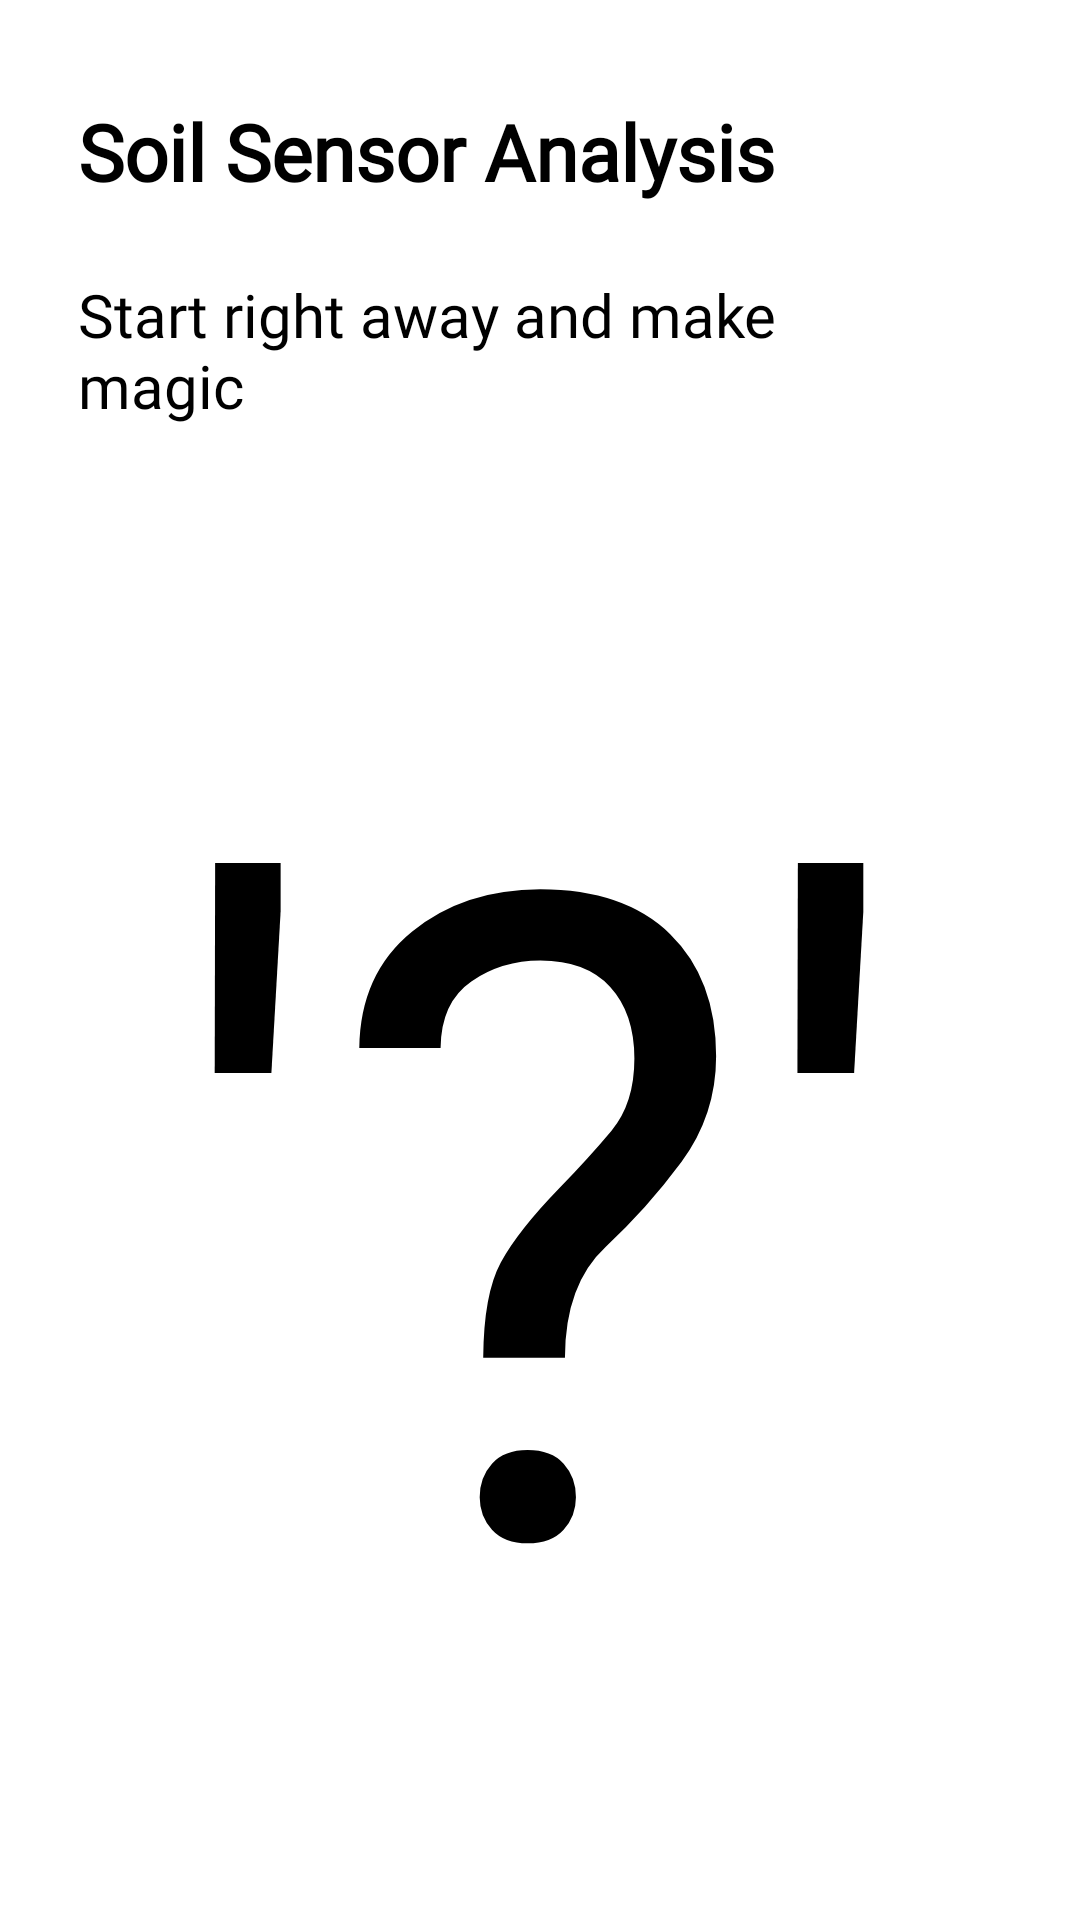

Here is an Android app screen rendered from its layout file. Give the layout XML and the strings, colors and styles it references.
<!-- AndroidManifest.xml: application theme Theme.Planto -->
<!-- res/layout/activity_soil.xml -->
<?xml version="1.0" encoding="utf-8"?>
<LinearLayout xmlns:android="http://schemas.android.com/apk/res/android"
    xmlns:app="http://schemas.android.com/apk/res-auto"
    xmlns:tools="http://schemas.android.com/tools"
    android:layout_width="match_parent"
    android:layout_height="match_parent"
    android:orientation="vertical"
    tools:context=".Plantune_Activity">

    <TextView
        android:id="@+id/cool_tv1"
        android:layout_width="wrap_content"
        android:layout_height="wrap_content"
        android:layout_marginStart="26dp"
        android:layout_marginEnd="26dp"
        android:layout_marginTop="33dp"
        android:fontFamily="@font/poppinsbold"
        android:text="Soil Sensor Analysis"
        android:textColor="@color/black"
        android:textSize="26sp"
        android:textStyle="bold"/>

    <TextView
        android:id="@+id/cool_tv2"
        android:layout_width="288dp"
        android:layout_height="wrap_content"
        android:layout_marginStart="26dp"
        android:layout_marginTop="20dp"
        android:elegantTextHeight="true"
        android:fontFamily="@font/poppinsmedium"
        android:text="Start right away and make magic"
        android:textColor="@color/black"
        android:textSize="20sp"/>
    <TextView
        android:layout_width="wrap_content"
        android:layout_height="wrap_content"
        android:elegantTextHeight="true"
        android:fontFamily="@font/poppinsmedium"
        android:text="'?'"
        android:layout_gravity="center"
        android:textColor="@color/black"
        android:textSize="300sp"/>


</LinearLayout>
<!-- resources referenced by this layout -->
<resources>
  <color name="black">#FF000000</color>
  <style name="Theme.Planto" parent="Theme.MaterialComponents.DayNight.DarkActionBar">
          
          <item name="colorPrimary">#039469</item>
          <item name="colorPrimaryVariant">#027E5A</item>
          <item name="colorOnPrimary">@color/white</item>
          
          <item name="colorSecondary">@color/teal_200</item>
          <item name="colorSecondaryVariant">@color/teal_700</item>
          <item name="colorOnSecondary">@color/black</item>
          
          <item name="android:statusBarColor">#039469</item>
          
      </style>
  <color name="white">#FFFFFFFF</color>
  <color name="teal_200">#9BE6AD</color>
  <color name="teal_700">#4CBC67</color>
</resources>
